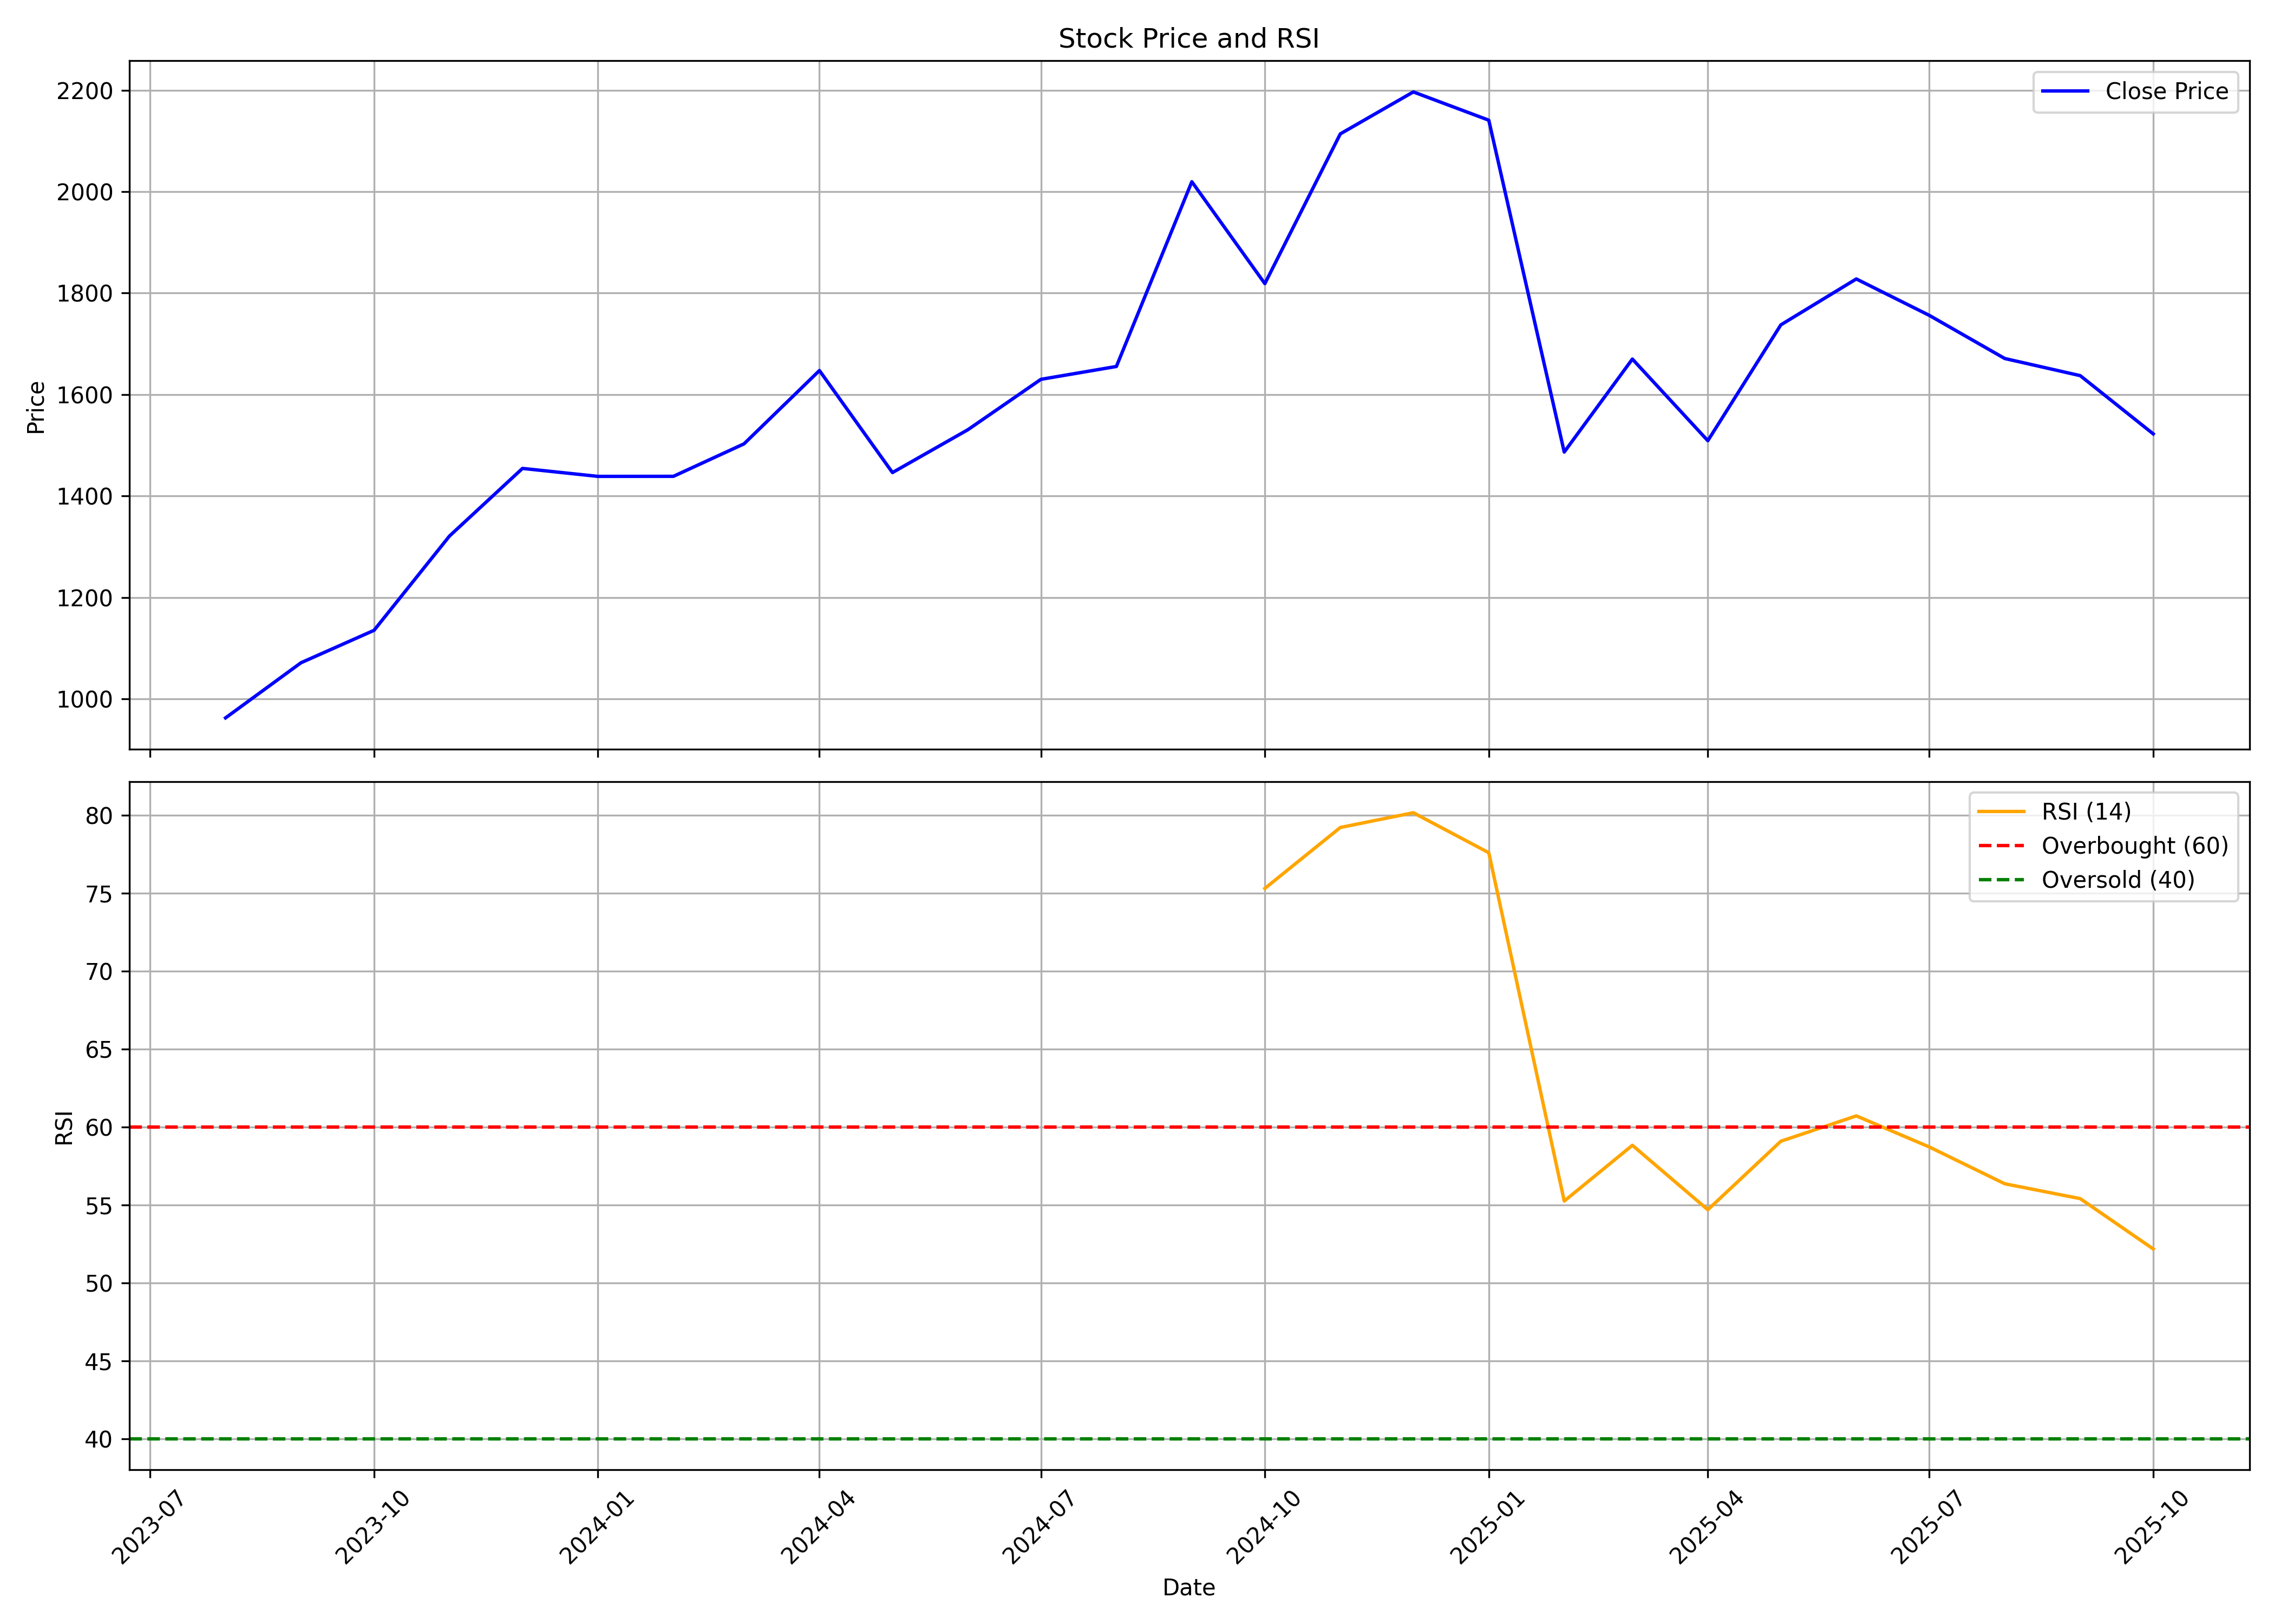

The file beside this chart, header and first rows:
, date, symbol, open, high, low, close, volume, rsi
0, 2023-08-01, CONCORDBIO, 889.4, 1010, 889.4, 962.4, 32939089, 
1, 2023-09-01, CONCORDBIO, 962.4, 1077, 947.3, 1071, 4975469, 
2, 2023-10-01, CONCORDBIO, 1071, 1244, 1039, 1135, 2993209, 
3, 2023-11-01, CONCORDBIO, 1141, 1380, 1112, 1321, 6314785, 
4, 2023-12-01, CONCORDBIO, 1329, 1522, 1274, 1454, 3365601, 
5, 2024-01-01, CONCORDBIO, 1454, 1588, 1339, 1439, 2235293, 
6, 2024-02-01, CONCORDBIO, 1449, 1517, 1354, 1439, 2965982, 
7, 2024-03-01, CONCORDBIO, 1433, 1579, 1334, 1503, 1713225, 
8, 2024-04-01, CONCORDBIO, 1546, 1705, 1452, 1647, 2618109, 
9, 2024-05-01, CONCORDBIO, 1647, 1655, 1339, 1446, 7661232, 
10, 2024-06-01, CONCORDBIO, 1460, 1576, 1311, 1531, 1558720, 
11, 2024-07-01, CONCORDBIO, 1534, 1788, 1504, 1630, 1594167, 
12, 2024-08-01, CONCORDBIO, 1641, 1803, 1463, 1655, 4116127, 
13, 2024-09-01, CONCORDBIO, 1689, 2647, 1684, 2020, 10430381, 
14, 2024-10-01, CONCORDBIO, 2022, 2107, 1750, 1819, 2187006, 75.3
15, 2024-11-01, CONCORDBIO, 1821, 2131, 1784, 2114, 1697087, 79.21
16, 2024-12-01, CONCORDBIO, 2131, 2386, 2023, 2197, 2856306, 80.16
17, 2025-01-01, CONCORDBIO, 2197, 2344, 1933, 2141, 3298975, 77.59
18, 2025-02-01, CONCORDBIO, 2118, 2436, 1471, 1487, 5016264, 55.24
19, 2025-03-01, CONCORDBIO, 1500, 1794, 1497, 1670, 3770834, 58.82
20, 2025-04-01, CONCORDBIO, 1645, 1758, 1501, 1509, 1528070, 54.69
21, 2025-05-01, CONCORDBIO, 1509, 1774, 1336, 1737, 6387444, 59.08
22, 2025-06-01, CONCORDBIO, 1752, 2137, 1744, 1828, 5182274, 60.71
23, 2025-07-01, CONCORDBIO, 1837, 1967, 1710, 1756, 3805950, 58.71
24, 2025-08-01, CONCORDBIO, 1747, 1790, 1471, 1671, 2503240, 56.35
25, 2025-09-01, CONCORDBIO, 1664, 1719, 1514, 1637, 2357620, 55.4
26, 2025-10-01, CONCORDBIO, 1648, 1668, 1489, 1522, 1430697, 52.17
